Run: headless pygame with SDL's dummy video driver; simulated clock (each Clock.tick advances the game by its frame time, no real sleeping); random seed 0; keys injected as events and as key.get_pressed() state; no mouse input.
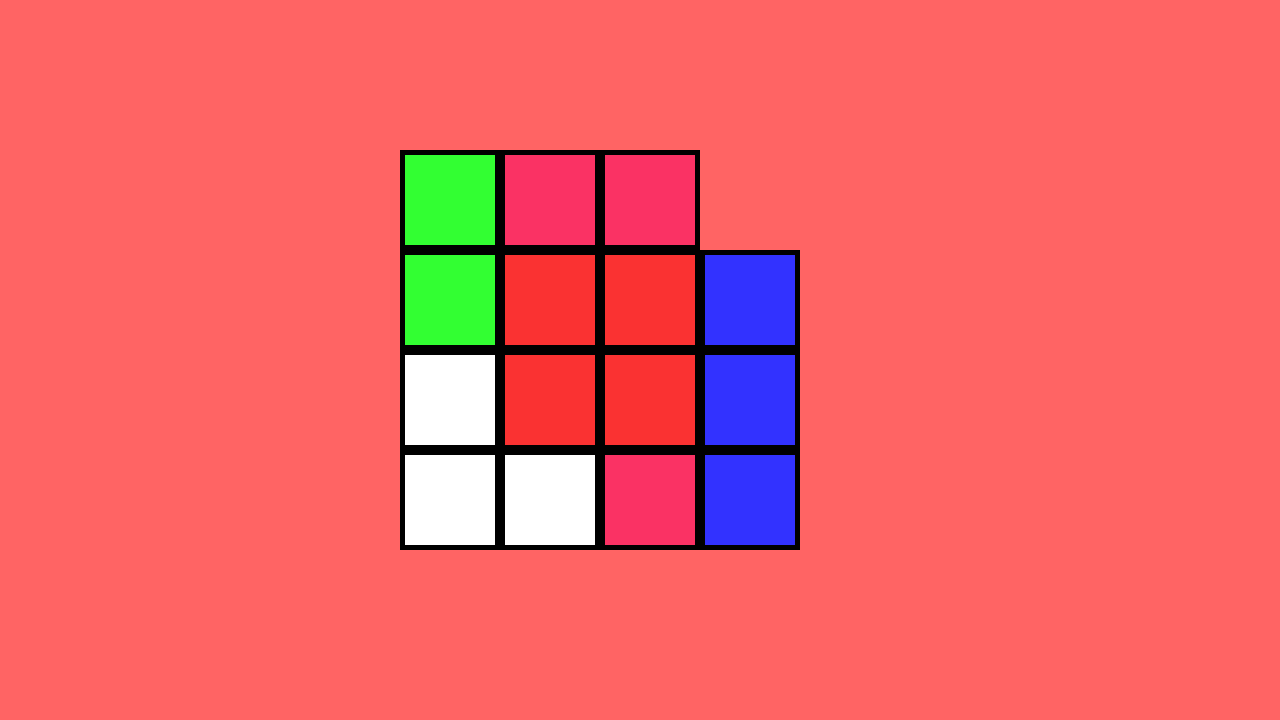
Frame 1 of 4 · flips 1–60 · no input
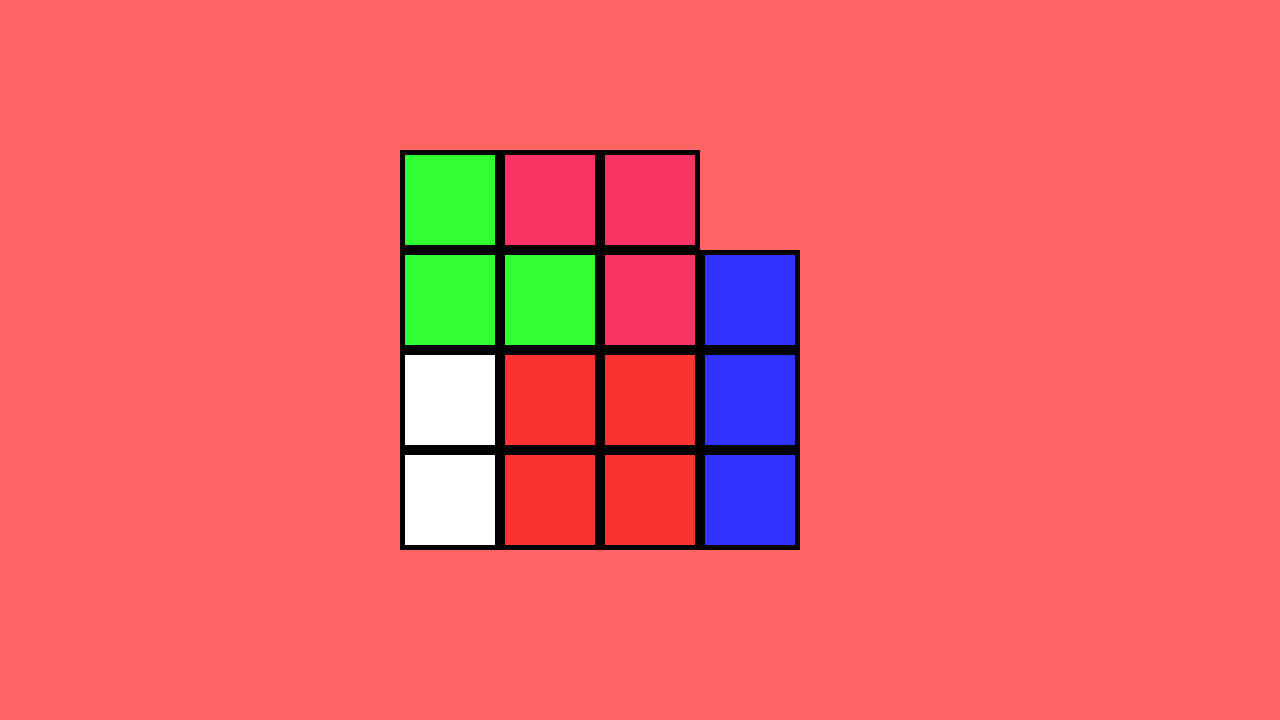
Frame 2 of 4 · flips 61–180 · tapped SPACE, RETURN · held RIGHT (→), D
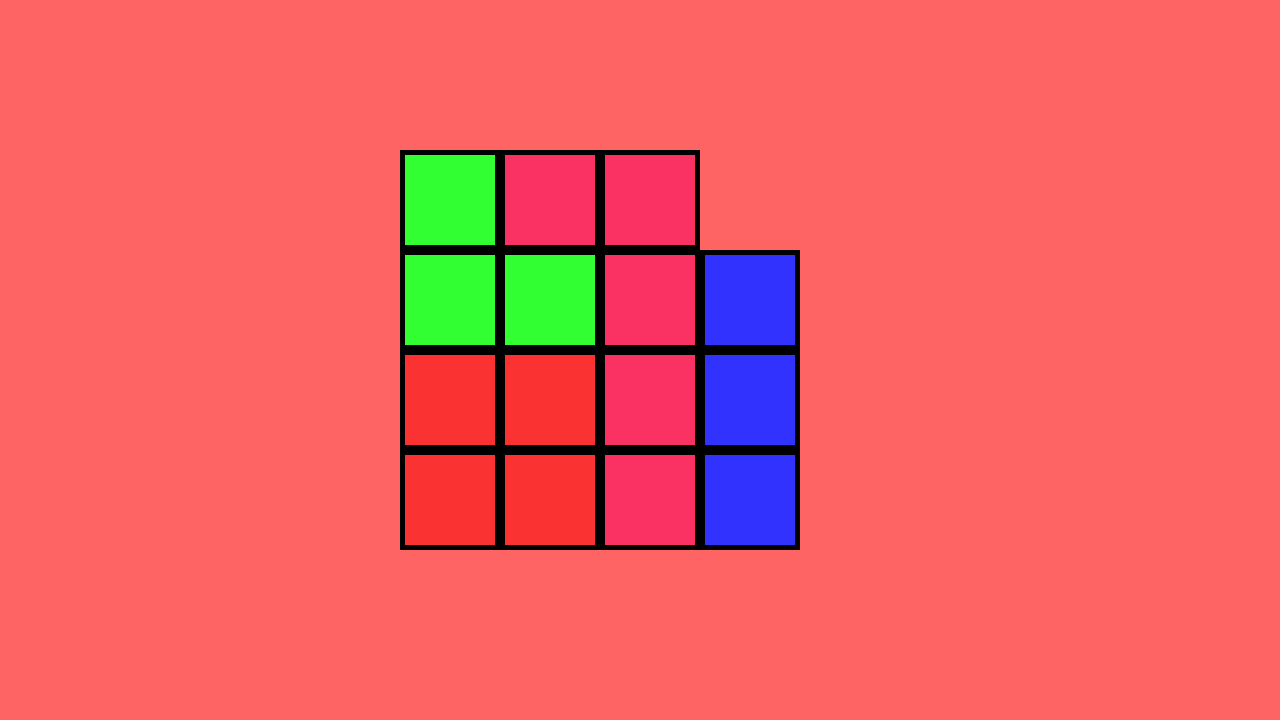
Frame 3 of 4 · flips 181–300 · held DOWN (↓), S
Frame 4 of 4 · flips 301–420 · held LEFT (←), A, UP (↑), W · screen unchanged from frame 3, image omitted

The pygame program that drew these frames:

import time
from random import shuffle

import pygame as pg


SCREEN_WIDTH = 1280
SCREEN_HEIGHT = 720

TILE_WIDTH = 100

GAME_BOARD_1 = [
    [1, 1, 1, 0],
    [1, 1, 1, 1],
    [1, 1, 1, 1],
    [1, 1, 1, 1]
]

PINK_PIECE = {
    "color": 
        (250, 50, 100),
    "form":
        [[0, 1],
         [0, 1],
         [0, 1],
         [1, 1]],
    "flippable": True,
    "rotatable": True
}

GREEN_PIECE = {
    "color": 
        (50, 255, 50),
    "form":
        [[1, 1],
         [1, 0]],
    "flippable": False,
    "rotatable": True
}

RED_PIECE = {
    "color": 
        (250, 50, 50),
    "form":
        [[1, 1],
         [1, 1]],
    "flippable": False,
    "rotatable": False
}

BLUE_PIECE = {
    "color": 
        (50, 50, 255),
    "form":
        [[1],
         [1],
         [1]],
    "flippable": False,
    "rotatable": True
}


class Tile(pg.sprite.Sprite):
    def __init__(self, size, pos, color=(255, 255, 255), border=True):
        super().__init__()
        self.image = pg.Surface([size, size])
        if border:
            self.image.fill((0, 0, 0))
        else:
            self.image.fill(color)
        self.pos = pos
        self.rect = self.image.get_rect(topleft=pos)
        self.inner_image = pg.Surface([size/1.1, size/1.1])
        self.inner_image.fill(color)
        self.inner_rect = self.inner_image.get_rect(center=[size/2, size/2])
        self.image.blit(self.inner_image, self.inner_rect)


class GameBoard:
    def __init__(self, x, y, game_board_list):
        self.x = x
        self.y = y
        self.game_board_list = game_board_list
        self.tiles = pg.sprite.Group()
        self._init_board_cols()

    def _init_board_cols(self):
        for row_num in range(len(self.game_board_list)):
            for col_num, col in enumerate(self.game_board_list[row_num]):
                if col:
                    tile = Tile(TILE_WIDTH, (self.x + col_num*TILE_WIDTH, self.y + row_num*TILE_WIDTH))
                    self.tiles.add(tile)

    def draw(self, window):
        self.tiles.draw(window)


class PlayingPiece:
    def __init__(self, x, y, tiles_params):
        self.x = x
        self.y = y
        self.positions = []
        self.suitable_positions = []
        self.form = tiles_params["form"].copy()
        self.form_backup = tiles_params["form"].copy()
        self.color = tiles_params["color"]
        self.flippable = tiles_params["flippable"]
        self.flipped = False
        self.rotatable = tiles_params["rotatable"]
        self.rotations = 0
        self.tiles = pg.sprite.Group()
        self._add_tiles()
        self.active = True

    def _add_tiles(self):
        for row_num in range(len(self.form)):
            for col_num, col in enumerate(self.form[row_num]):
                if col:
                    tile = Tile(
                        TILE_WIDTH, 
                        (self.x + col_num*TILE_WIDTH, self.y + row_num*TILE_WIDTH),
                        border=True,
                        color=self.color
                    )
                    self.tiles.add(tile)

    def draw(self, window):
        self.tiles.draw(window)

    def rotate(self, clockwise=True):
        if clockwise:
            if self.rotatable:
                rotated_tiles = []
                col_num = len(self.form[0])
                row_num = len(self.form)
                for col in range(col_num):
                    tiles_row = []
                    for row in range(row_num, 0, -1):
                        tiles_row.append(self.form[row-1][col])
                    rotated_tiles.append(tiles_row)
                self.form.clear()
                self.form = rotated_tiles  
                self.rotations += 1
                self.tiles.empty()
                self._add_tiles()
        else:
            for i in range(3):
                if self.rotatable:
                    rotated_tiles = []
                    col_num = len(self.form[0])
                    row_num = len(self.form)
                    for col in range(col_num):
                        tiles_row = []
                        for row in range(row_num, 0, -1):
                            tiles_row.append(self.form[row-1][col])
                        rotated_tiles.append(tiles_row)
                    self.form.clear()
                    self.form = rotated_tiles  
                    self.tiles.empty()
                    self._add_tiles()
            self.rotations -= 1

    def flip(self):
        for row in self.form:
            row.reverse()
            
        self.tiles.empty()
        self._add_tiles()
        if not self.flipped:
            self.flipped = True
        else:
            self.flipped = False

    def change_pos(self, pos):
        self.x = pos["pos"][0]
        self.y = pos["pos"][1]
        self.tiles.empty()
        self._add_tiles()

        while True:
            if self.rotations == pos["rotations"]:
                break
            if self.rotations < pos["rotations"]:
                self.rotate()
            elif self.rotations > pos["rotations"]:
                    self.rotate(clockwise=False)

        if pos["flipped"] and not self.flipped and self.flippable:
            self.flip()
        if not pos["flipped"] and self.flipped and self.flippable:
            self.flip()

    def reset_pos(self):
        self.x = 0
        self.y = 0
        self.tiles.empty()
        self._add_tiles()

        while True:
            if self.rotations == 0:
                break
            if self.rotations < 0:
                self.rotate()
            elif self.rotations > 0:
                    self.rotate(clockwise=False)

        if self.flipped:
            self.flip()

    def reset(self):
        self.flipped = False
        self.rotations = 0
        self.x = 0
        self.y = 0
        self.tiles.empty()
        self.form.clear()
        self.form = self.form_backup
        self._add_tiles()


class Solver:
    def __init__(self, game_board, playing_pieces):
        self.game_board = game_board
        self.playing_pieces = playing_pieces
        self.suitable_positions = []
        self.solved_pieces = []

    def _check_completely_in_field(self, piece):
        for tile in piece.tiles:
            collides = pg.sprite.spritecollide(tile, self.game_board.tiles, False)
            if not collides:
                return False
        return True

    def _store_position(self, piece, pos_list):
        pos_data = {
            "pos": [piece.x, piece.y],
            "rotations": piece.rotations,
            "flipped": piece.flipped
        }
        pos_list.append(pos_data)

    def detect_suitable_positions(self, piece):
        print(f'Detect suitable positions for piece with color {piece.color}')
        while True:
            for tile in self.game_board.tiles.sprites():
                piece.x = tile.pos[0]
                piece.y = tile.pos[1]
                piece.tiles.empty()
                piece._add_tiles()
                for i in range(4):
                    piece.rotate()
                    if self._check_completely_in_field(piece):
                        self._store_position(piece, piece.suitable_positions)
            if piece.flipped or not piece.flippable:
                break
            if piece.flippable:
                piece.flip()
        # reset flip
        if piece.flippable:
            piece.flip()
 
    def _check_piece_overlapping(self, piece):
        collide_counter = 0
        other_pieces = self.playing_pieces.copy()
        other_pieces.remove(piece)
        for tile in piece.tiles.sprites():
            for other_piece in other_pieces:
                collide_list = pg.sprite.spritecollide(tile, other_piece.tiles, False)
                for tile in collide_list:
                    collide_counter += 1
        if collide_counter > 0:
            return True
        else:
            return False
        
    def solve(self, piece_num):
        try:
            piece = self.playing_pieces[piece_num]
        except IndexError:
            print("Solved")
            print("Show solution steps...")

        if piece_num == 4:
            return True
        else:
            piece_num += 1

        
        positions = piece.suitable_positions
        shuffle(positions)
        for pos in positions:
            piece.change_pos(pos)
            self._store_position(piece, piece.positions)
            overlapping = self._check_piece_overlapping(piece)

            if not overlapping:

                if self.solve(piece_num):
                    return True
            
            piece.reset_pos()
    
        return False


def main():
    pg.init()

    window = pg.display.set_mode((SCREEN_WIDTH, SCREEN_HEIGHT))
    pg.display.set_caption("Ubongo Solver")

    game_board = GameBoard(400, 150, GAME_BOARD_1)

    pink_piece = PlayingPiece(0, 0, PINK_PIECE)
    green_piece = PlayingPiece(0, 0, GREEN_PIECE)
    red_piece = PlayingPiece(0, 0, RED_PIECE)
    blue_piece = PlayingPiece(0, 0, BLUE_PIECE)

    playing_pieces = [pink_piece, green_piece, red_piece, blue_piece]

    solver = Solver(game_board, playing_pieces)
    for piece in solver.playing_pieces:
        solver.detect_suitable_positions(piece)

    for piece in solver.playing_pieces:
        piece.reset_pos()
    
    print("Start solving Algorithm (that may take a few moments)")
    solver.solve(0)

    clock = pg.time.Clock()
    fps = 1

    piece_num = 0
    pos_num = 0

    show_all_positions = False 
    show_suitable_positions = True
    show_solution = False


    run = True
    while run:
        for event in pg.event.get():
            if event.type == pg.QUIT:
                run = False
        window.fill((255, 100, 100))

        for piece in solver.playing_pieces:
            try:
                piece.change_pos(piece.positions[pos_num])
            except IndexError:
                if piece.active:
                    fps += 10
                    print(f'Piece with color {piece.color} reached end position')
                    piece.active = False

        pos_num += 1

        game_board.draw(window)
        for piece in solver.playing_pieces:
            piece.draw(window)
       

        pg.display.flip()
        clock.tick(fps)


if __name__ == '__main__':
    main()
